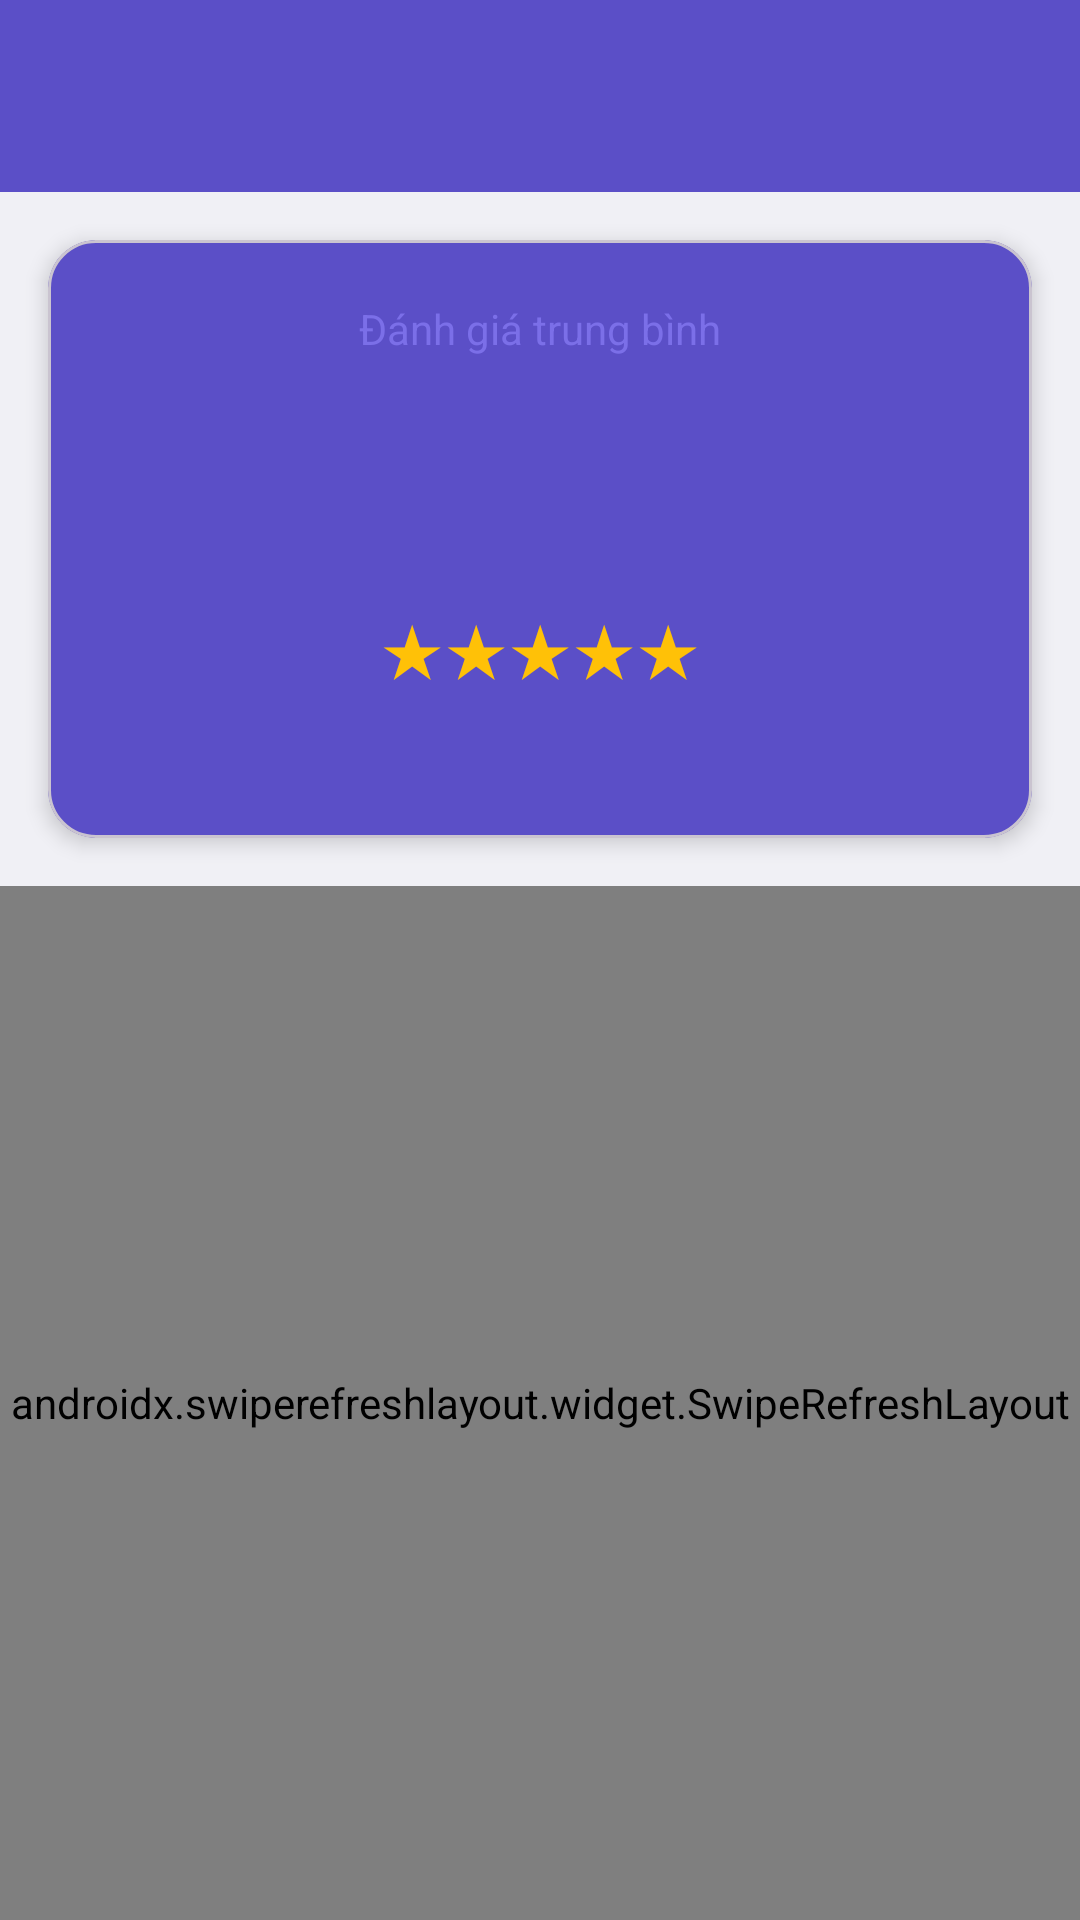

The Android layout XML behind this screen, and the referenced resources:
<!-- AndroidManifest.xml: application theme Theme.Partner_FTask -->
<!-- res/layout/activity_reviews.xml -->
<?xml version="1.0" encoding="utf-8"?>
<androidx.coordinatorlayout.widget.CoordinatorLayout xmlns:android="http://schemas.android.com/apk/res/android"
    xmlns:app="http://schemas.android.com/apk/res-auto"
    xmlns:tools="http://schemas.android.com/tools"
    android:layout_width="match_parent"
    android:layout_height="match_parent"
    android:background="@color/background">

    <com.google.android.material.appbar.AppBarLayout
        android:layout_width="match_parent"
        android:layout_height="wrap_content"
        app:elevation="0dp">

        <com.google.android.material.appbar.MaterialToolbar
            android:id="@+id/toolbar"
            android:layout_width="match_parent"
            android:layout_height="?attr/actionBarSize"
            android:background="@color/primary"
            app:titleTextColor="@color/white"
            app:navigationIconTint="@color/white" />
    </com.google.android.material.appbar.AppBarLayout>

    <LinearLayout
        android:layout_width="match_parent"
        android:layout_height="match_parent"
        android:orientation="vertical"
        app:layout_behavior="@string/appbar_scrolling_view_behavior">

        
        <com.google.android.material.card.MaterialCardView
            android:layout_width="match_parent"
            android:layout_height="wrap_content"
            android:layout_margin="16dp"
            app:cardElevation="4dp"
            app:cardCornerRadius="16dp"
            app:cardBackgroundColor="@color/primary">

            <LinearLayout
                android:layout_width="match_parent"
                android:layout_height="wrap_content"
                android:orientation="vertical"
                android:padding="20dp"
                android:gravity="center">

                <TextView
                    android:layout_width="wrap_content"
                    android:layout_height="wrap_content"
                    android:text="Đánh giá trung bình"
                    android:textSize="14sp"
                    android:textColor="@color/primary_light" />

                <TextView
                    android:id="@+id/tv_average_rating"
                    android:layout_width="wrap_content"
                    android:layout_height="wrap_content"
                    android:layout_marginTop="8dp"
                    android:textSize="48sp"
                    android:textStyle="bold"
                    android:textColor="@color/white"
                    tools:text="4.5" />

                <LinearLayout
                    android:id="@+id/layout_average_stars"
                    android:layout_width="wrap_content"
                    android:layout_height="wrap_content"
                    android:orientation="horizontal"
                    android:layout_marginTop="8dp">

                    <TextView
                        android:id="@+id/tv_avg_star1"
                        android:layout_width="wrap_content"
                        android:layout_height="wrap_content"
                        android:text="★"
                        android:textSize="24sp"
                        android:textColor="@color/star_filled" />

                    <TextView
                        android:id="@+id/tv_avg_star2"
                        android:layout_width="wrap_content"
                        android:layout_height="wrap_content"
                        android:text="★"
                        android:textSize="24sp"
                        android:textColor="@color/star_filled" />

                    <TextView
                        android:id="@+id/tv_avg_star3"
                        android:layout_width="wrap_content"
                        android:layout_height="wrap_content"
                        android:text="★"
                        android:textSize="24sp"
                        android:textColor="@color/star_filled" />

                    <TextView
                        android:id="@+id/tv_avg_star4"
                        android:layout_width="wrap_content"
                        android:layout_height="wrap_content"
                        android:text="★"
                        android:textSize="24sp"
                        android:textColor="@color/star_filled" />

                    <TextView
                        android:id="@+id/tv_avg_star5"
                        android:layout_width="wrap_content"
                        android:layout_height="wrap_content"
                        android:text="★"
                        android:textSize="24sp"
                        android:textColor="@color/star_filled" />
                </LinearLayout>

                <TextView
                    android:id="@+id/tv_total_reviews"
                    android:layout_width="wrap_content"
                    android:layout_height="wrap_content"
                    android:layout_marginTop="8dp"
                    android:textSize="14sp"
                    android:textColor="@color/primary_light"
                    tools:text="Dựa trên 25 đánh giá" />
            </LinearLayout>
        </com.google.android.material.card.MaterialCardView>

        
        <androidx.swiperefreshlayout.widget.SwipeRefreshLayout
            android:id="@+id/swipe_refresh"
            android:layout_width="match_parent"
            android:layout_height="match_parent">

            <FrameLayout
                android:layout_width="match_parent"
                android:layout_height="match_parent">

                <androidx.recyclerview.widget.RecyclerView
                    android:id="@+id/recycler_view_reviews"
                    android:layout_width="match_parent"
                    android:layout_height="match_parent"
                    android:clipToPadding="false"
                    android:paddingHorizontal="8dp"
                    android:paddingBottom="16dp"
                    tools:listitem="@layout/item_review" />

                <TextView
                    android:id="@+id/tv_empty"
                    android:layout_width="wrap_content"
                    android:layout_height="wrap_content"
                    android:layout_gravity="center"
                    android:text="Chưa có đánh giá nào"
                    android:textSize="16sp"
                    android:textColor="@color/text_secondary"
                    android:visibility="gone" />

                <ProgressBar
                    android:id="@+id/progress_bar"
                    android:layout_width="wrap_content"
                    android:layout_height="wrap_content"
                    android:layout_gravity="center"
                    android:visibility="gone" />
            </FrameLayout>
        </androidx.swiperefreshlayout.widget.SwipeRefreshLayout>
    </LinearLayout>
</androidx.coordinatorlayout.widget.CoordinatorLayout>
<!-- res/layout/item_review.xml (included above) -->
<?xml version="1.0" encoding="utf-8"?>
<com.google.android.material.card.MaterialCardView xmlns:android="http://schemas.android.com/apk/res/android"
    xmlns:app="http://schemas.android.com/apk/res-auto"
    xmlns:tools="http://schemas.android.com/tools"
    android:layout_width="match_parent"
    android:layout_height="wrap_content"
    android:layout_margin="8dp"
    app:cardElevation="2dp"
    app:cardCornerRadius="12dp"
    app:cardBackgroundColor="@color/card_background">

    <LinearLayout
        android:layout_width="match_parent"
        android:layout_height="wrap_content"
        android:orientation="vertical"
        android:padding="16dp">

        
        <LinearLayout
            android:layout_width="match_parent"
            android:layout_height="wrap_content"
            android:orientation="horizontal"
            android:gravity="center_vertical">

            <TextView
                android:id="@+id/tv_customer_name"
                android:layout_width="0dp"
                android:layout_height="wrap_content"
                android:layout_weight="1"
                android:textSize="16sp"
                android:textStyle="bold"
                android:textColor="@color/text_primary"
                tools:text="Nguyễn Văn A" />

            <TextView
                android:id="@+id/tv_date"
                android:layout_width="wrap_content"
                android:layout_height="wrap_content"
                android:textSize="12sp"
                android:textColor="@color/text_secondary"
                tools:text="01/11/2025" />
        </LinearLayout>

        
        <LinearLayout
            android:id="@+id/layout_stars"
            android:layout_width="wrap_content"
            android:layout_height="wrap_content"
            android:orientation="horizontal"
            android:layout_marginTop="8dp">

            <TextView
                android:id="@+id/tv_star1"
                android:layout_width="wrap_content"
                android:layout_height="wrap_content"
                android:text="★"
                android:textSize="20sp"
                android:textColor="@color/star_filled" />

            <TextView
                android:id="@+id/tv_star2"
                android:layout_width="wrap_content"
                android:layout_height="wrap_content"
                android:text="★"
                android:textSize="20sp"
                android:textColor="@color/star_filled" />

            <TextView
                android:id="@+id/tv_star3"
                android:layout_width="wrap_content"
                android:layout_height="wrap_content"
                android:text="★"
                android:textSize="20sp"
                android:textColor="@color/star_filled" />

            <TextView
                android:id="@+id/tv_star4"
                android:layout_width="wrap_content"
                android:layout_height="wrap_content"
                android:text="★"
                android:textSize="20sp"
                android:textColor="@color/star_filled" />

            <TextView
                android:id="@+id/tv_star5"
                android:layout_width="wrap_content"
                android:layout_height="wrap_content"
                android:text="★"
                android:textSize="20sp"
                android:textColor="@color/star_filled" />

            <TextView
                android:id="@+id/tv_rating_text"
                android:layout_width="wrap_content"
                android:layout_height="wrap_content"
                android:layout_marginStart="8dp"
                android:textSize="14sp"
                android:textColor="@color/text_secondary"
                tools:text="(5.0)" />
        </LinearLayout>

        
        <TextView
            android:id="@+id/tv_description"
            android:layout_width="match_parent"
            android:layout_height="wrap_content"
            android:layout_marginTop="8dp"
            android:textSize="14sp"
            android:textColor="@color/text_primary"
            android:lineSpacingExtra="2dp"
            tools:text="Dịch vụ rất tốt, chuyên nghiệp" />

        
        <TextView
            android:id="@+id/tv_booking_id"
            android:layout_width="wrap_content"
            android:layout_height="wrap_content"
            android:layout_marginTop="8dp"
            android:textSize="12sp"
            android:textColor="@color/text_hint"
            tools:text="Booking #101" />
    </LinearLayout>
</com.google.android.material.card.MaterialCardView>
<!-- resources referenced by this layout -->
<resources>
  <color name="background">#F0F0F5</color>
  <color name="card_background">#FFFFFF</color>
  <color name="primary">#5B4FC7</color>
  <color name="primary_light">#7B6FE8</color>
  <color name="star_filled">#FFC107</color>
  <color name="text_hint">#BDBDBD</color>
  <color name="text_primary">#212121</color>
  <color name="text_secondary">#757575</color>
  <color name="white">#FFFFFFFF</color>
  <style name="Theme.Partner_FTask" parent="Base.Theme.Partner_FTask" />
  <style name="Base.Theme.Partner_FTask" parent="Theme.Material3.DayNight.NoActionBar">
          
          <item name="colorPrimary">@color/primary</item>
          <item name="colorPrimaryVariant">@color/primary_dark</item>
          <item name="colorOnPrimary">@color/white</item>
  
          
          <item name="colorSecondary">@color/accent</item>
          <item name="colorSecondaryVariant">@color/accent</item>
          <item name="colorOnSecondary">@color/white</item>
  
          
          <item name="android:colorBackground">@color/background</item>
          <item name="colorSurface">@color/surface</item>
          <item name="colorOnSurface">@color/text_primary</item>
  
          
          <item name="android:statusBarColor">@color/primary_dark</item>
  
          
          <item name="materialButtonStyle">@style/Widget.App.Button</item>
      </style>
  <color name="primary_dark">#4A3FA6</color>
  <color name="accent">#FF6B9D</color>
  <color name="surface">#FFFFFF</color>
  <style name="Widget.App.Button" parent="Widget.Material3.Button">
          <item name="backgroundTint">@color/primary</item>
          <item name="android:textColor">@color/white</item>
          <item name="cornerRadius">8dp</item>
      </style>
</resources>
